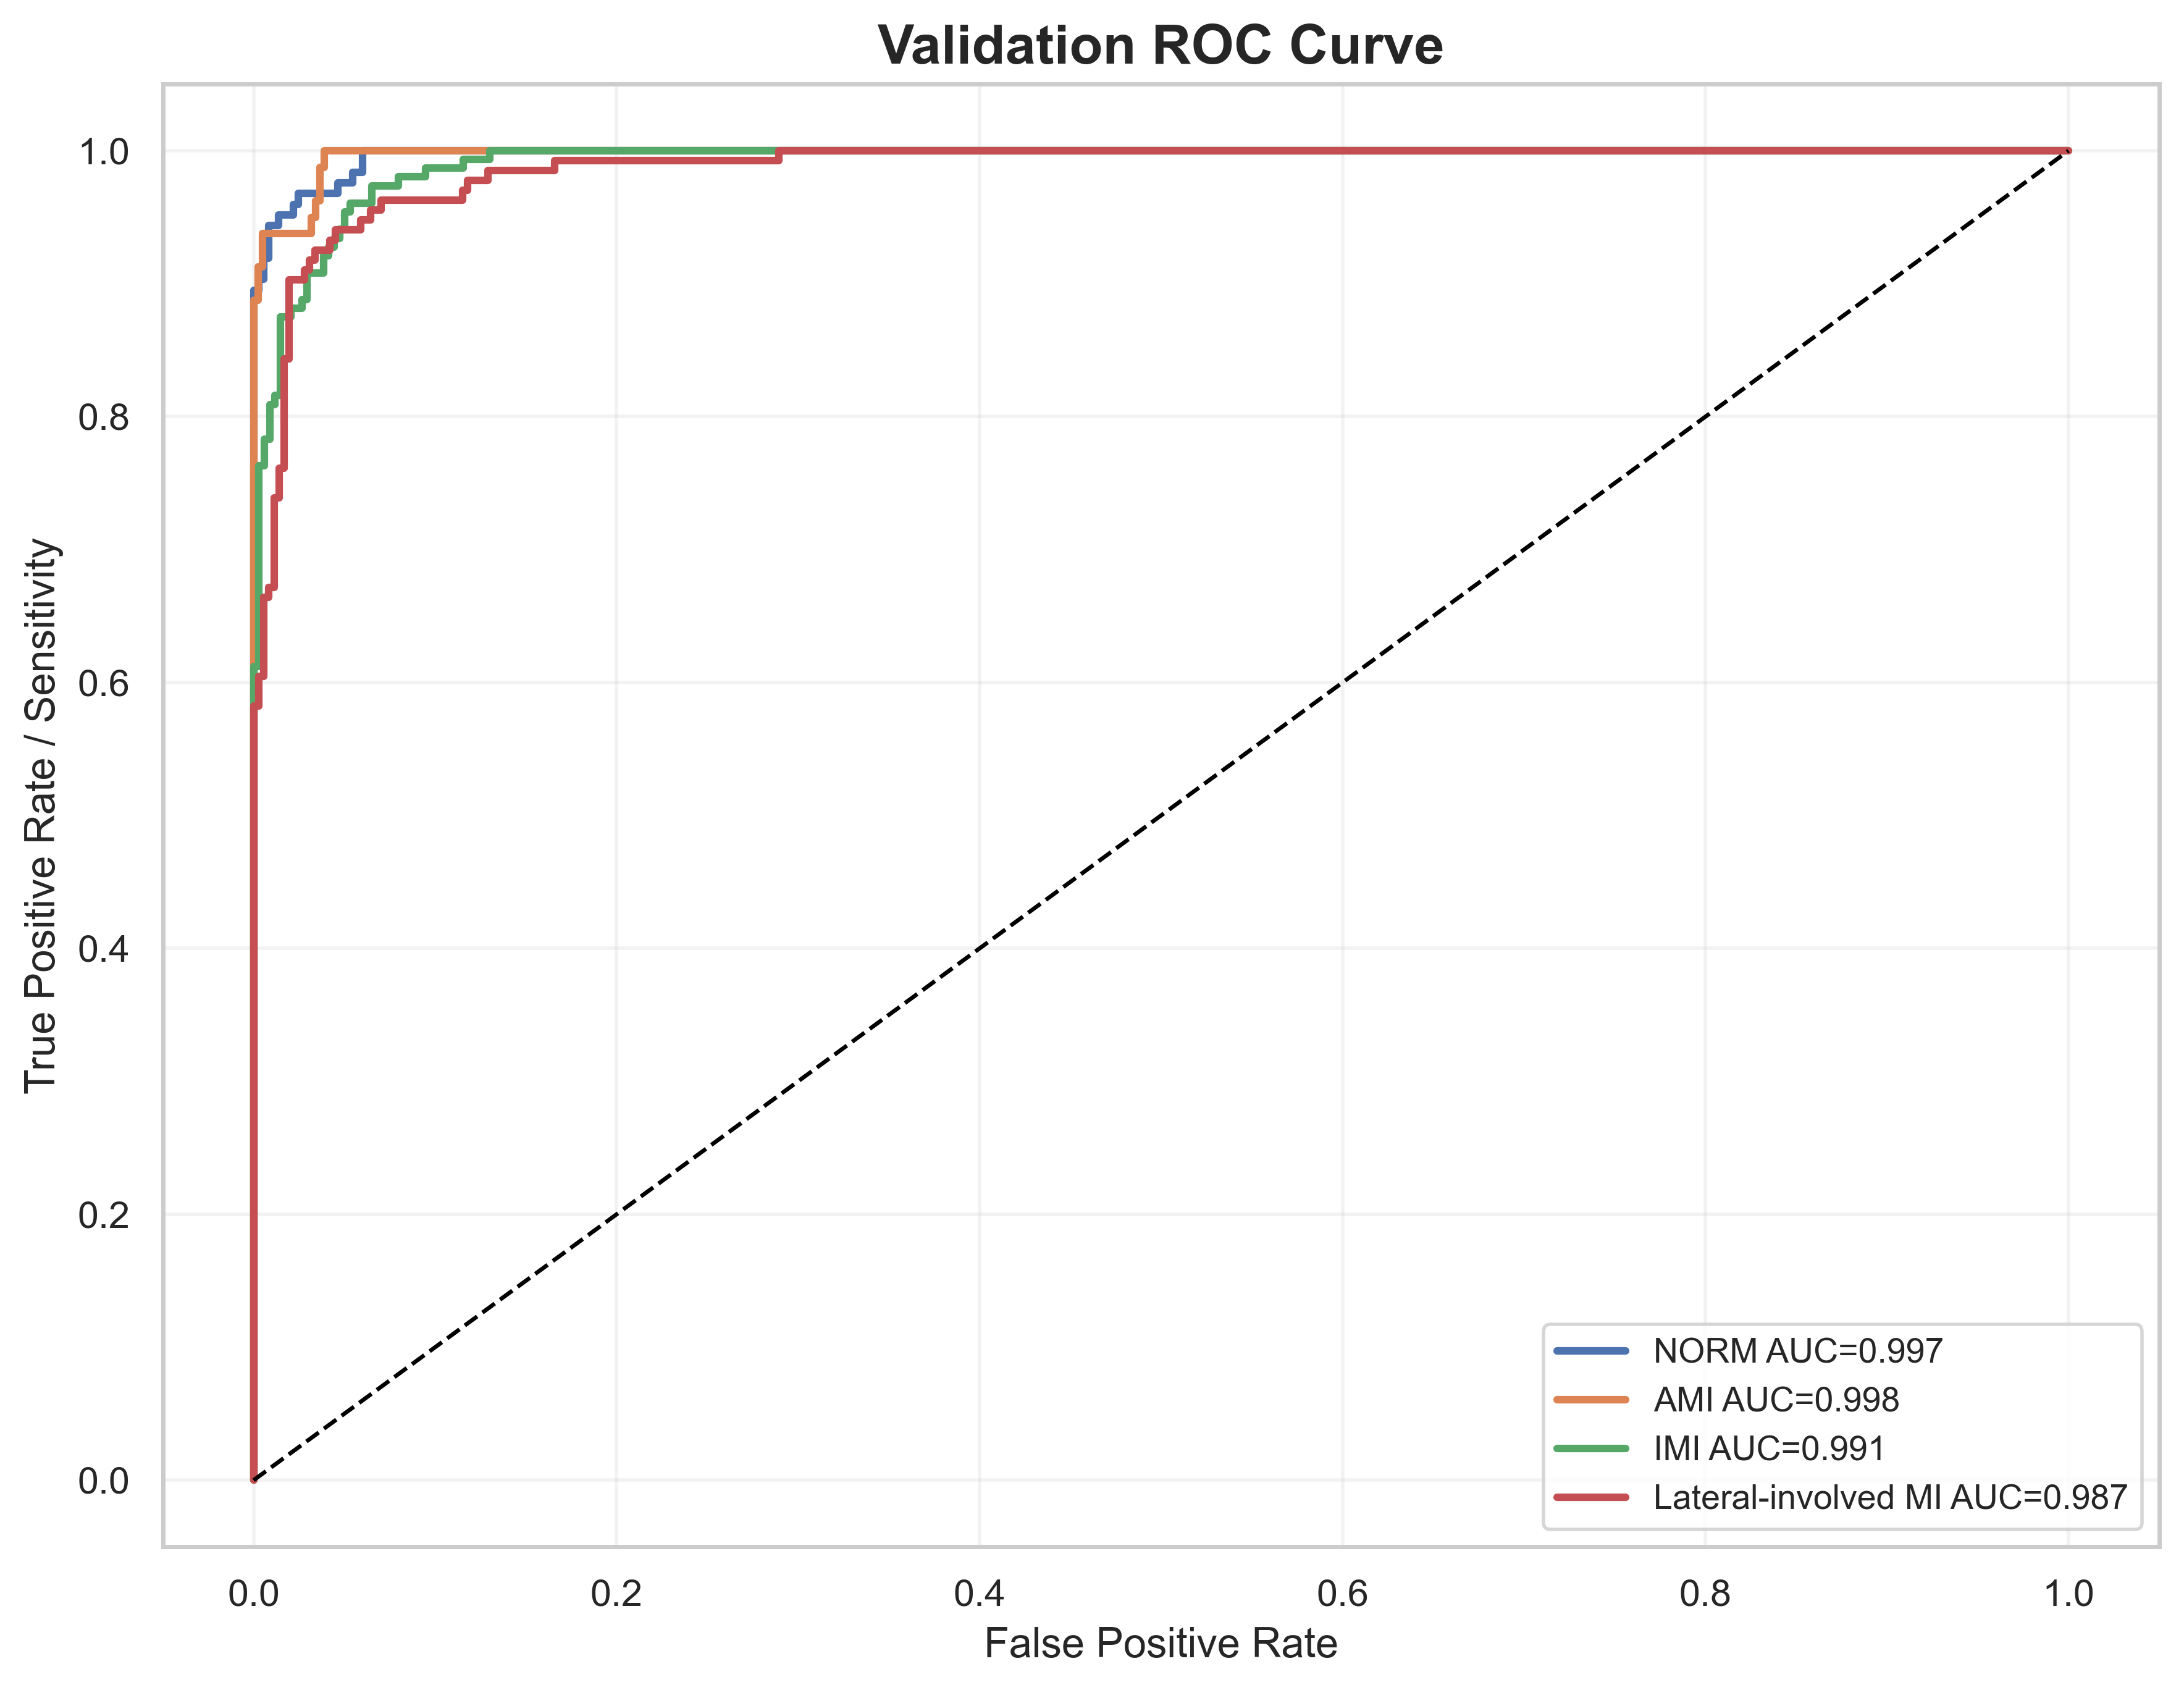

Data behind this chart, as committed beside it:
label, fpr, tpr, auc
NORM, 0.0, 0.0, 0.9974
NORM, 0.0, 0.008065, 0.9974
NORM, 0.0, 0.8952, 0.9974
NORM, 0.002732, 0.8952, 0.9974
NORM, 0.002732, 0.9032, 0.9974
NORM, 0.005464, 0.9032, 0.9974
NORM, 0.005464, 0.9194, 0.9974
NORM, 0.008197, 0.9194, 0.9974
NORM, 0.008197, 0.9435, 0.9974
NORM, 0.01366, 0.9435, 0.9974
NORM, 0.01366, 0.9516, 0.9974
NORM, 0.02186, 0.9516, 0.9974
NORM, 0.02186, 0.9597, 0.9974
NORM, 0.02459, 0.9597, 0.9974
NORM, 0.02459, 0.9677, 0.9974
NORM, 0.04645, 0.9677, 0.9974
NORM, 0.04645, 0.9758, 0.9974
NORM, 0.05464, 0.9758, 0.9974
NORM, 0.05464, 0.9839, 0.9974
NORM, 0.06011, 0.9839, 0.9974
NORM, 0.06011, 1.0, 0.9974
NORM, 1.0, 1.0, 0.9974
AMI, 0.0, 0.0, 0.9976
AMI, 0.0, 0.0125, 0.9976
AMI, 0.0, 0.8875, 0.9976
AMI, 0.002439, 0.8875, 0.9976
AMI, 0.002439, 0.9125, 0.9976
AMI, 0.004878, 0.9125, 0.9976
AMI, 0.004878, 0.9375, 0.9976
AMI, 0.03171, 0.9375, 0.9976
AMI, 0.03171, 0.95, 0.9976
AMI, 0.03415, 0.95, 0.9976
AMI, 0.03415, 0.9625, 0.9976
AMI, 0.03659, 0.9625, 0.9976
AMI, 0.03659, 0.9875, 0.9976
AMI, 0.03902, 0.9875, 0.9976
AMI, 0.03902, 1.0, 0.9976
AMI, 1.0, 1.0, 0.9976
IMI, 0.0, 0.0, 0.9913
IMI, 0.0, 0.006579, 0.9913
IMI, 0.0, 0.6118, 0.9913
IMI, 0.002959, 0.6118, 0.9913
IMI, 0.002959, 0.7632, 0.9913
IMI, 0.005917, 0.7632, 0.9913
IMI, 0.005917, 0.7829, 0.9913
IMI, 0.008876, 0.7829, 0.9913
IMI, 0.008876, 0.8092, 0.9913
IMI, 0.01183, 0.8092, 0.9913
IMI, 0.01183, 0.8158, 0.9913
IMI, 0.01479, 0.8158, 0.9913
IMI, 0.01479, 0.875, 0.9913
IMI, 0.02071, 0.875, 0.9913
IMI, 0.02071, 0.8816, 0.9913
IMI, 0.02663, 0.8816, 0.9913
IMI, 0.02663, 0.8882, 0.9913
IMI, 0.02959, 0.8882, 0.9913
IMI, 0.02959, 0.9079, 0.9913
IMI, 0.03846, 0.9079, 0.9913
IMI, 0.03846, 0.9211, 0.9913
IMI, 0.04142, 0.9211, 0.9913
... 64 more rows
